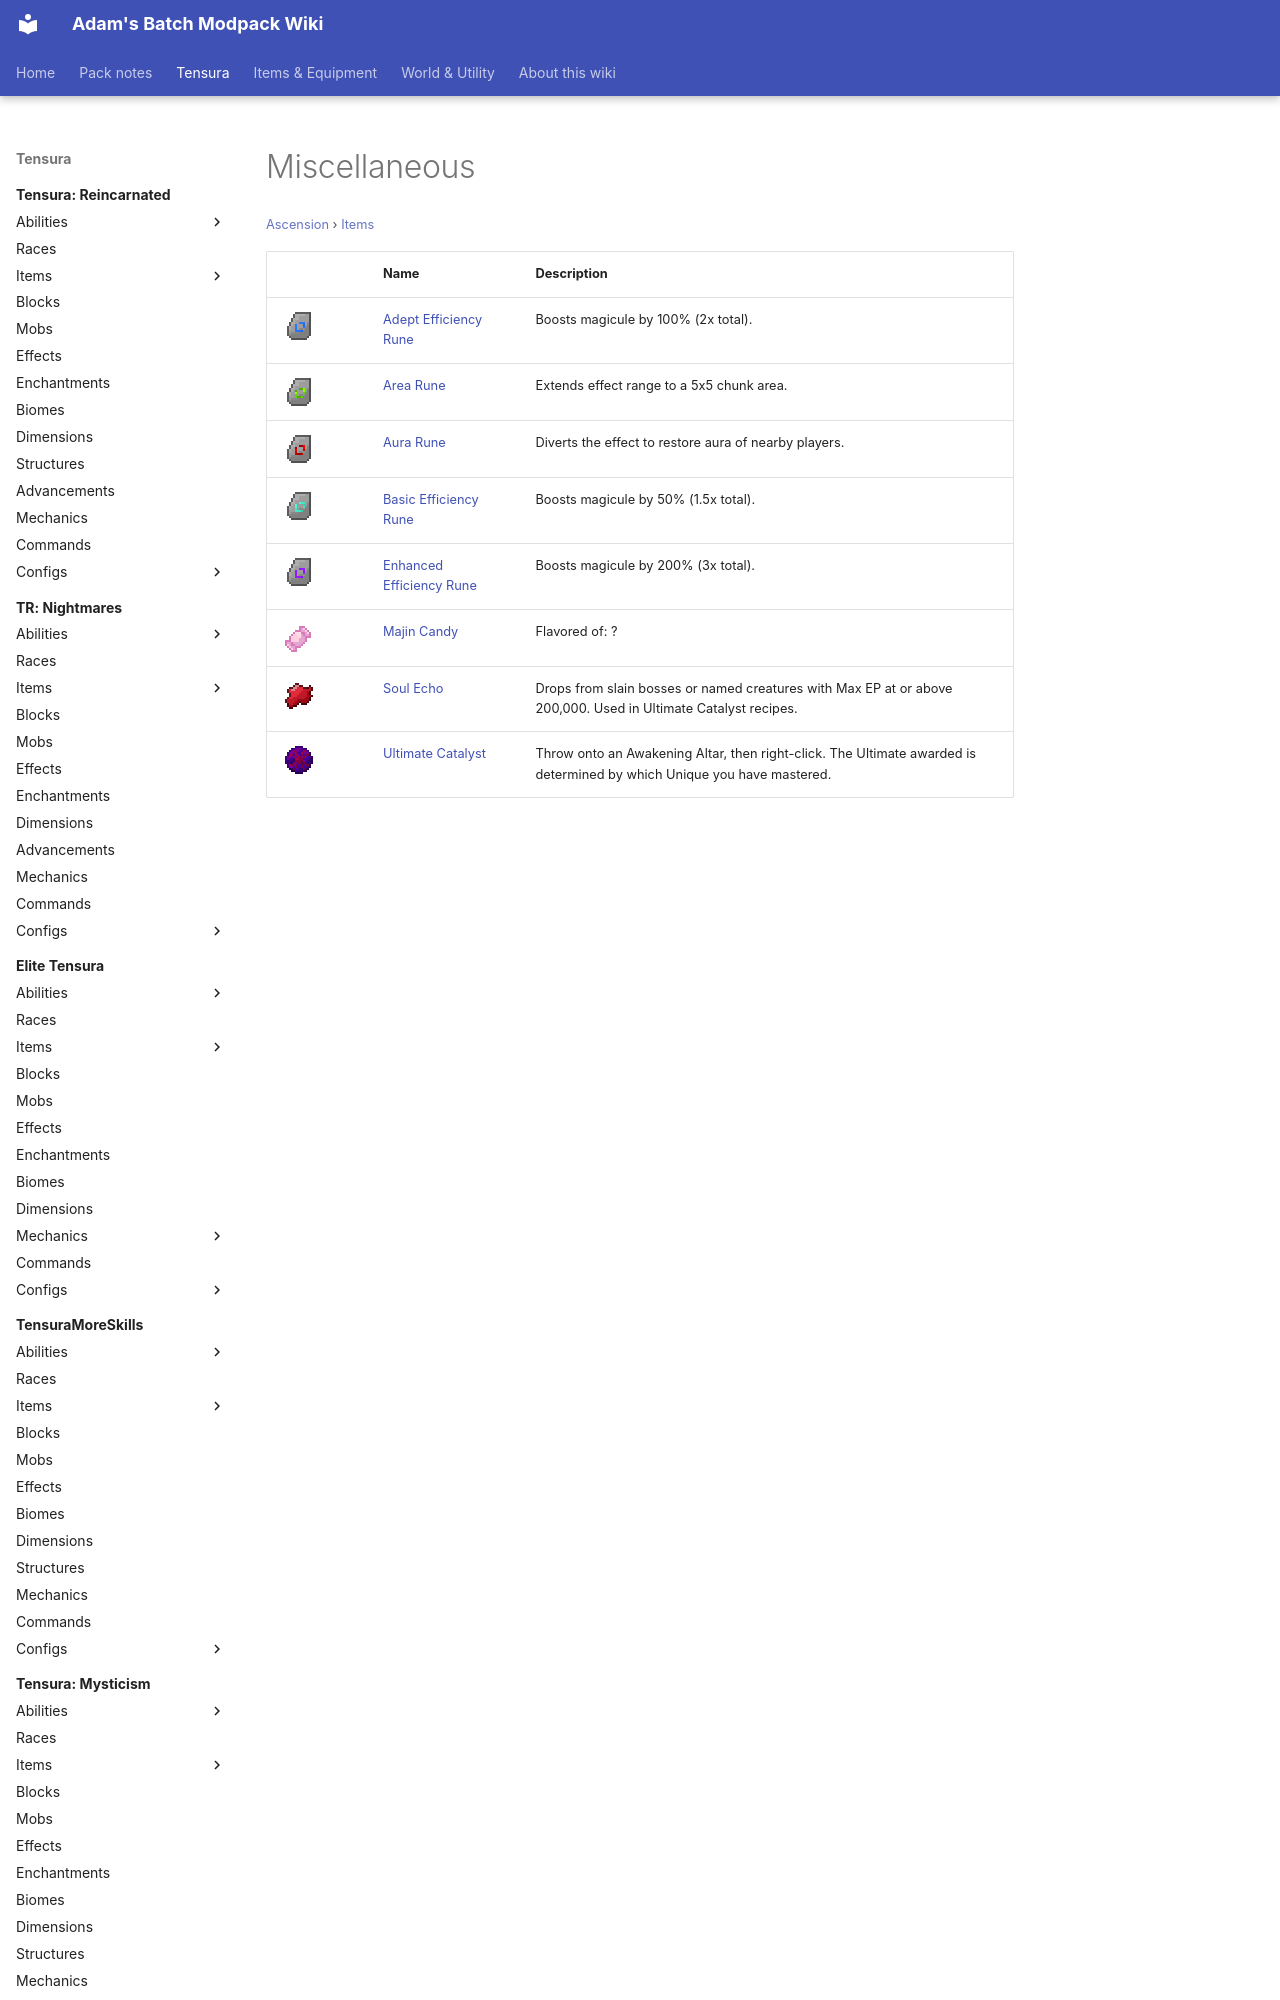

repository: Proteus-Nell/Adams-Batch-MC-Modpack-Wiki · page: ascension/items/miscellaneous/index.html · generator: mkdocs

# Miscellaneous

<small>[Ascension](../../index.md) &rsaquo; [Items](../index.md)</small>

| | Name | Description |
|---|---|---|
| ![](../../../assets/icons/ascension/item/adept_efficiency_rune.png) | [Adept Efficiency Rune](adept-efficiency-rune.md) | Boosts magicule by 100% (2x total). |
| ![](../../../assets/icons/ascension/item/area_rune.png) | [Area Rune](area-rune.md) | Extends effect range to a 5x5 chunk area. |
| ![](../../../assets/icons/ascension/item/aura_rune.png) | [Aura Rune](aura-rune.md) | Diverts the effect to restore aura of nearby players. |
| ![](../../../assets/icons/ascension/item/basic_efficiency_rune.png) | [Basic Efficiency Rune](basic-efficiency-rune.md) | Boosts magicule by 50% (1.5x total). |
| ![](../../../assets/icons/ascension/item/enhanced_efficiency_rune.png) | [Enhanced Efficiency Rune](enhanced-efficiency-rune.md) | Boosts magicule by 200% (3x total). |
| ![](../../../assets/icons/ascension/item/majin_candy.png) | [Majin Candy](majin-candy.md) | Flavored of: ? |
| ![](../../../assets/icons/ascensi
